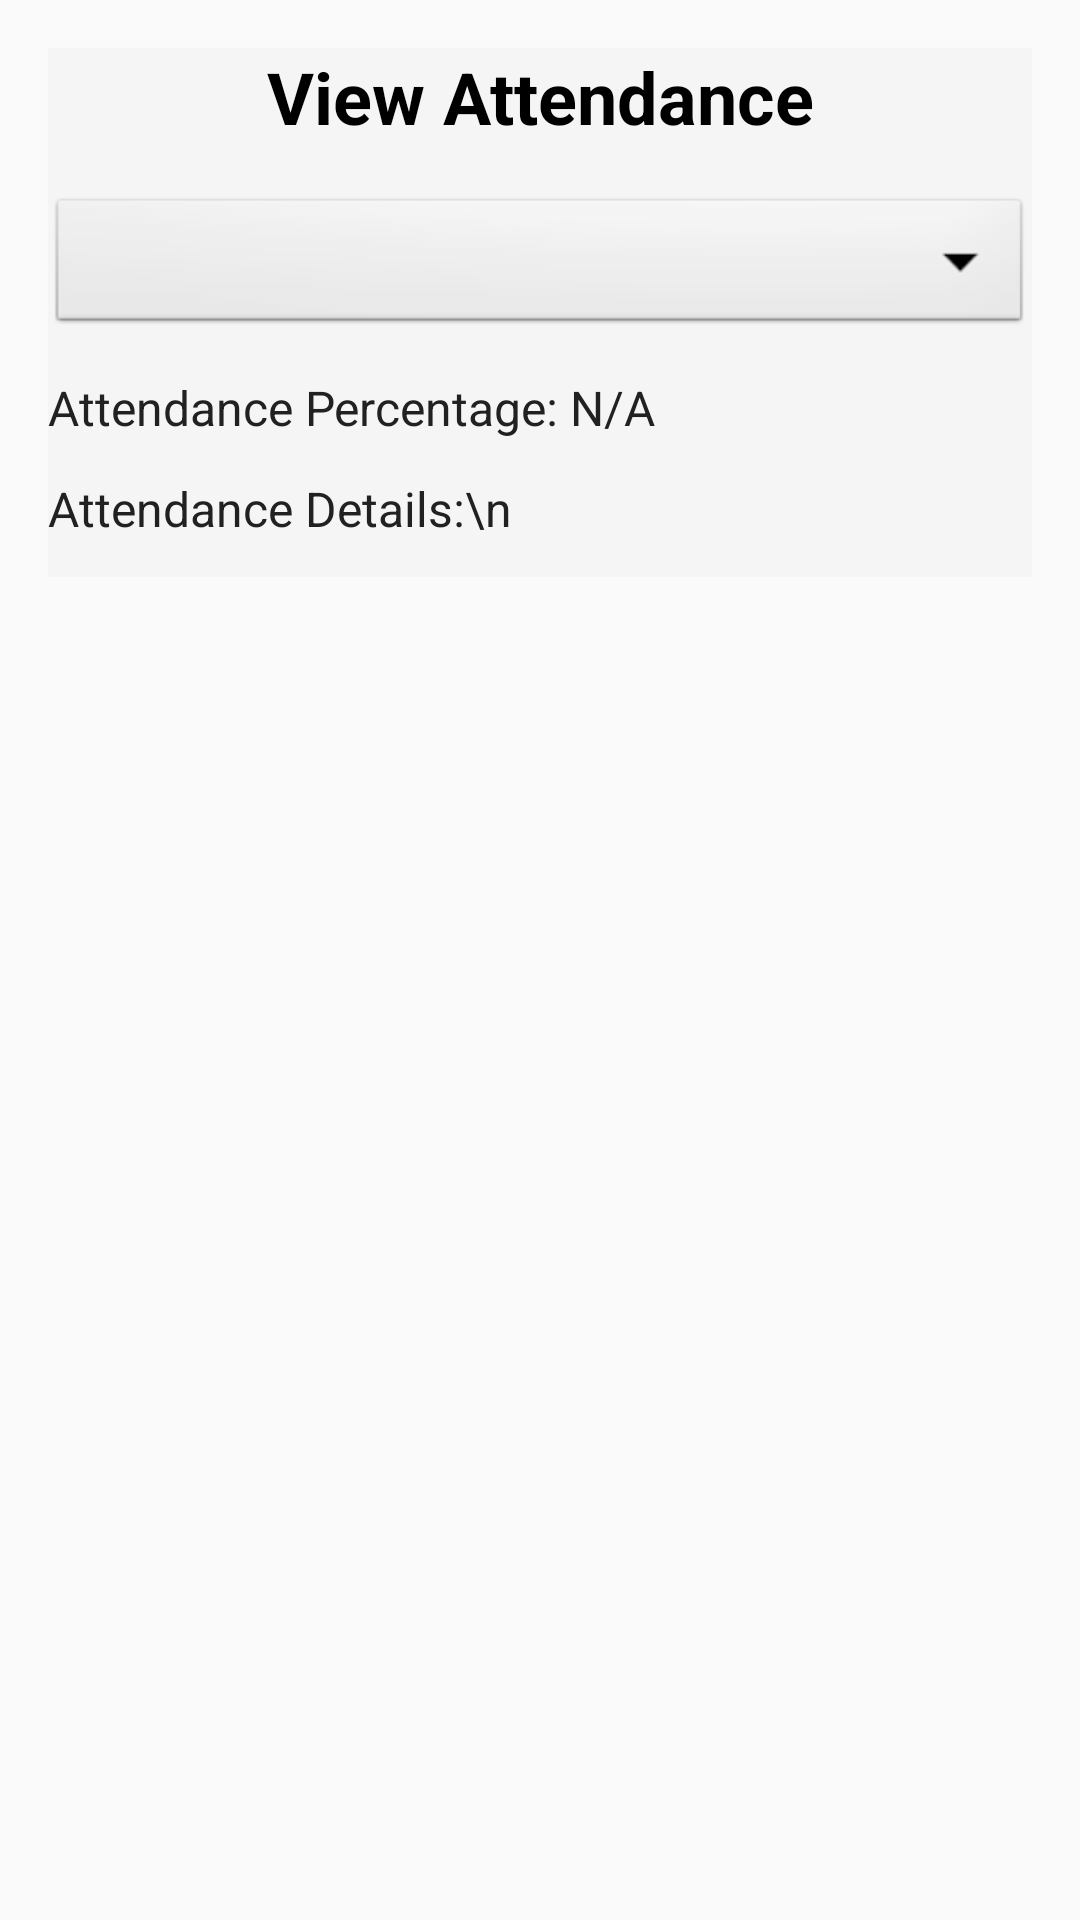

This screen was rendered from an Android layout file. Write that file and the resources it references.
<!-- AndroidManifest.xml: application theme Theme.Vivo -->
<!-- res/layout/activity_student_attendance.xml -->
<?xml version="1.0" encoding="utf-8"?>
<ScrollView xmlns:android="http://schemas.android.com/apk/res/android"
    android:layout_width="match_parent"
    android:layout_height="match_parent"
    android:padding="16dp">

    <LinearLayout
        android:layout_width="match_parent"
        android:layout_height="wrap_content"
        android:orientation="vertical"
        android:background="@color/backgroundColor">

        
        <TextView
            android:layout_width="match_parent"
            android:layout_height="wrap_content"
            android:text="View Attendance"
            android:textSize="24sp"
            android:textStyle="bold"
            android:textColor="@color/black"
            android:gravity="center"
            android:layout_marginBottom="16dp" />

        
        <Spinner
            android:id="@+id/courseSpinner"
            android:layout_width="match_parent"
            android:layout_height="wrap_content"
            android:background="@android:drawable/btn_dropdown"
            android:layout_marginBottom="12dp" />

        
        <TextView
            android:id="@+id/attendancePercentageText"
            android:layout_width="match_parent"
            android:layout_height="wrap_content"
            android:text="Attendance Percentage: N/A"
            android:textSize="16sp"
            android:textColor="@color/primaryTextColor"
            android:layout_marginBottom="12dp" />

        
        <TextView
            android:id="@+id/attendanceDetailsText"
            android:layout_width="match_parent"
            android:layout_height="wrap_content"
            android:text="Attendance Details:\n"
            android:textSize="16sp"
            android:textColor="@color/primaryTextColor"
            android:layout_marginBottom="12dp" />

    </LinearLayout>
</ScrollView>
<!-- resources referenced by this layout -->
<resources>
  <color name="backgroundColor">#F5F5F5</color>
  <color name="black">#FF000000</color>
  <color name="primaryTextColor">#212121</color>
  <style name="Theme.Vivo" parent="Theme.AppCompat.Light.NoActionBar">
          <item name="colorPrimary">@color/purple_500</item>
          <item name="colorPrimaryDark">@color/purple_700</item>
          <item name="colorAccent">@color/teal_200</item>
      </style>
  <color name="purple_500">#FF6200EE</color>
  <color name="purple_700">#FF3700B3</color>
  <color name="teal_200">#FF03DAC5</color>
</resources>
